Run: headless pygame with SDL's dummy video driver; simulated clock (each Clock.tick advances the game by its frame time, no real sleeping); random seed 0; keys injected as events and as key.get_pressed() state; mouse plan: one left click at the window centre at the start of phase 2, then a move to the lower-right quarter at the start of phase 3.
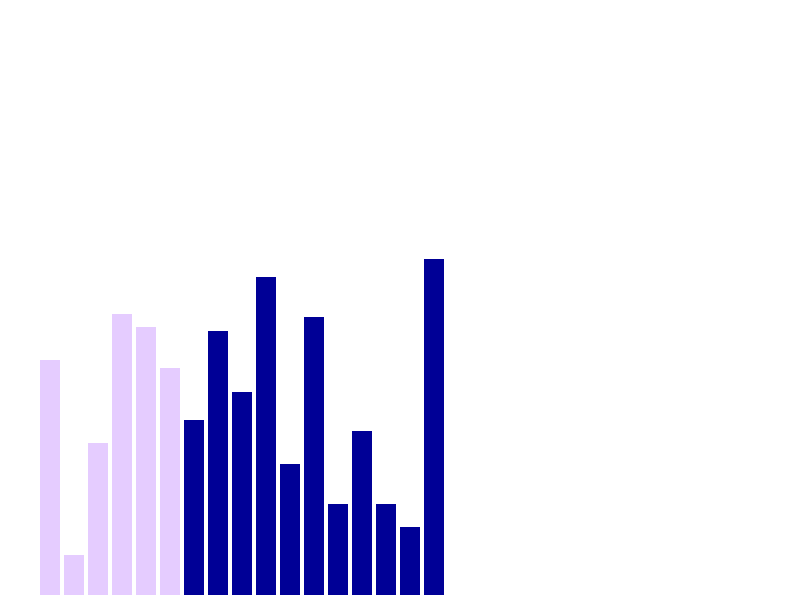
Frame 1 of 4 · flips 1–60 · no input
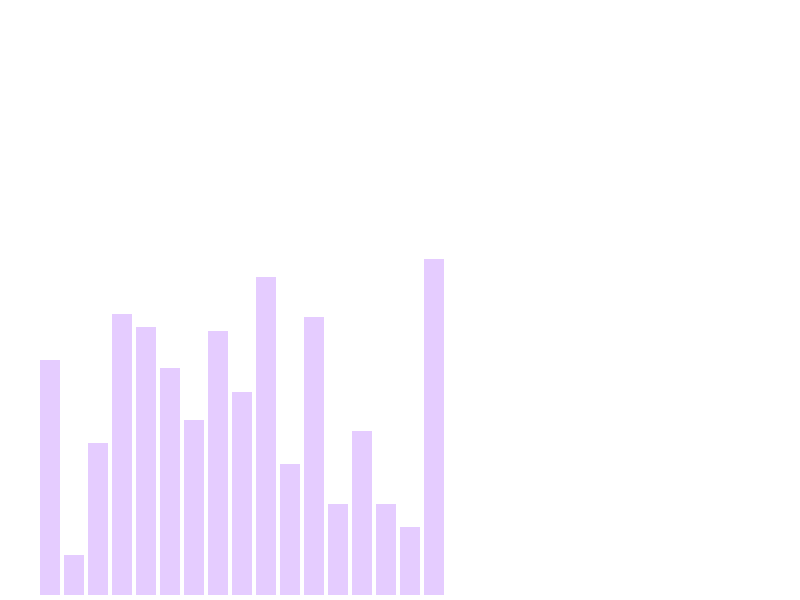
Frame 2 of 4 · flips 61–180 · clicked the window centre · tapped SPACE, RETURN · held RIGHT (→), D
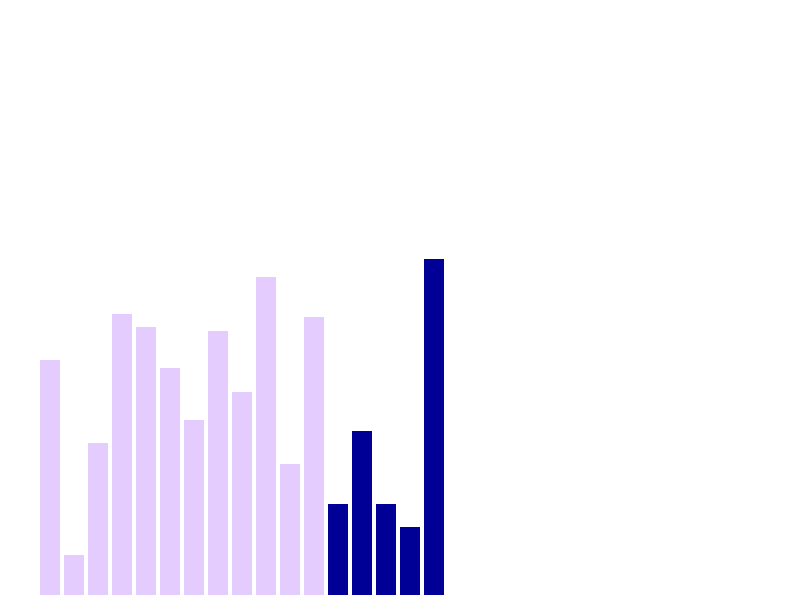
Frame 3 of 4 · flips 181–300 · moved the mouse to the lower-right quarter · held DOWN (↓), S
Frame 4 of 4 · flips 301–420 · held LEFT (←), A, UP (↑), W · screen same as frame 1, image omitted

The pygame program that drew these frames:

import pygame
import time
import random
pygame.init()
clock=pygame.time.Clock()
screen=pygame.display.set_mode((800,600))
pygame.display.set_caption('visualization')
run=True
blue=(0,0,150)
lblue=(229,204,255)
h=[]
n=random.randint(5,30)
print(n)
i=0
while(i<n):
    h.append(random.randint(20,400))
    i+=1
#print(h)

#draw.rect(a,b,c,d) where a,b=x,y coordinate of top left
#c=width,d=height
while run:
    screen.fill((255,255,255))
    i=0
    while(i<n):
        pygame.draw.rect(screen,blue,(40+24*i,595-h[i],20,h[i]))
        i+=1
    i=0
    while(i<n):
        pygame.draw.rect(screen,lblue,(40+24*i,595-h[i],20,h[i]))
        i+=1

        pygame.display.update()
        clock.tick(25)
        #time.sleep(100)



    mouse=pygame.mouse.get_pos()
    #print(mouse)
    for event in pygame.event.get():
        if event.type==pygame.QUIT:
            run=False
    pygame.display.update()
